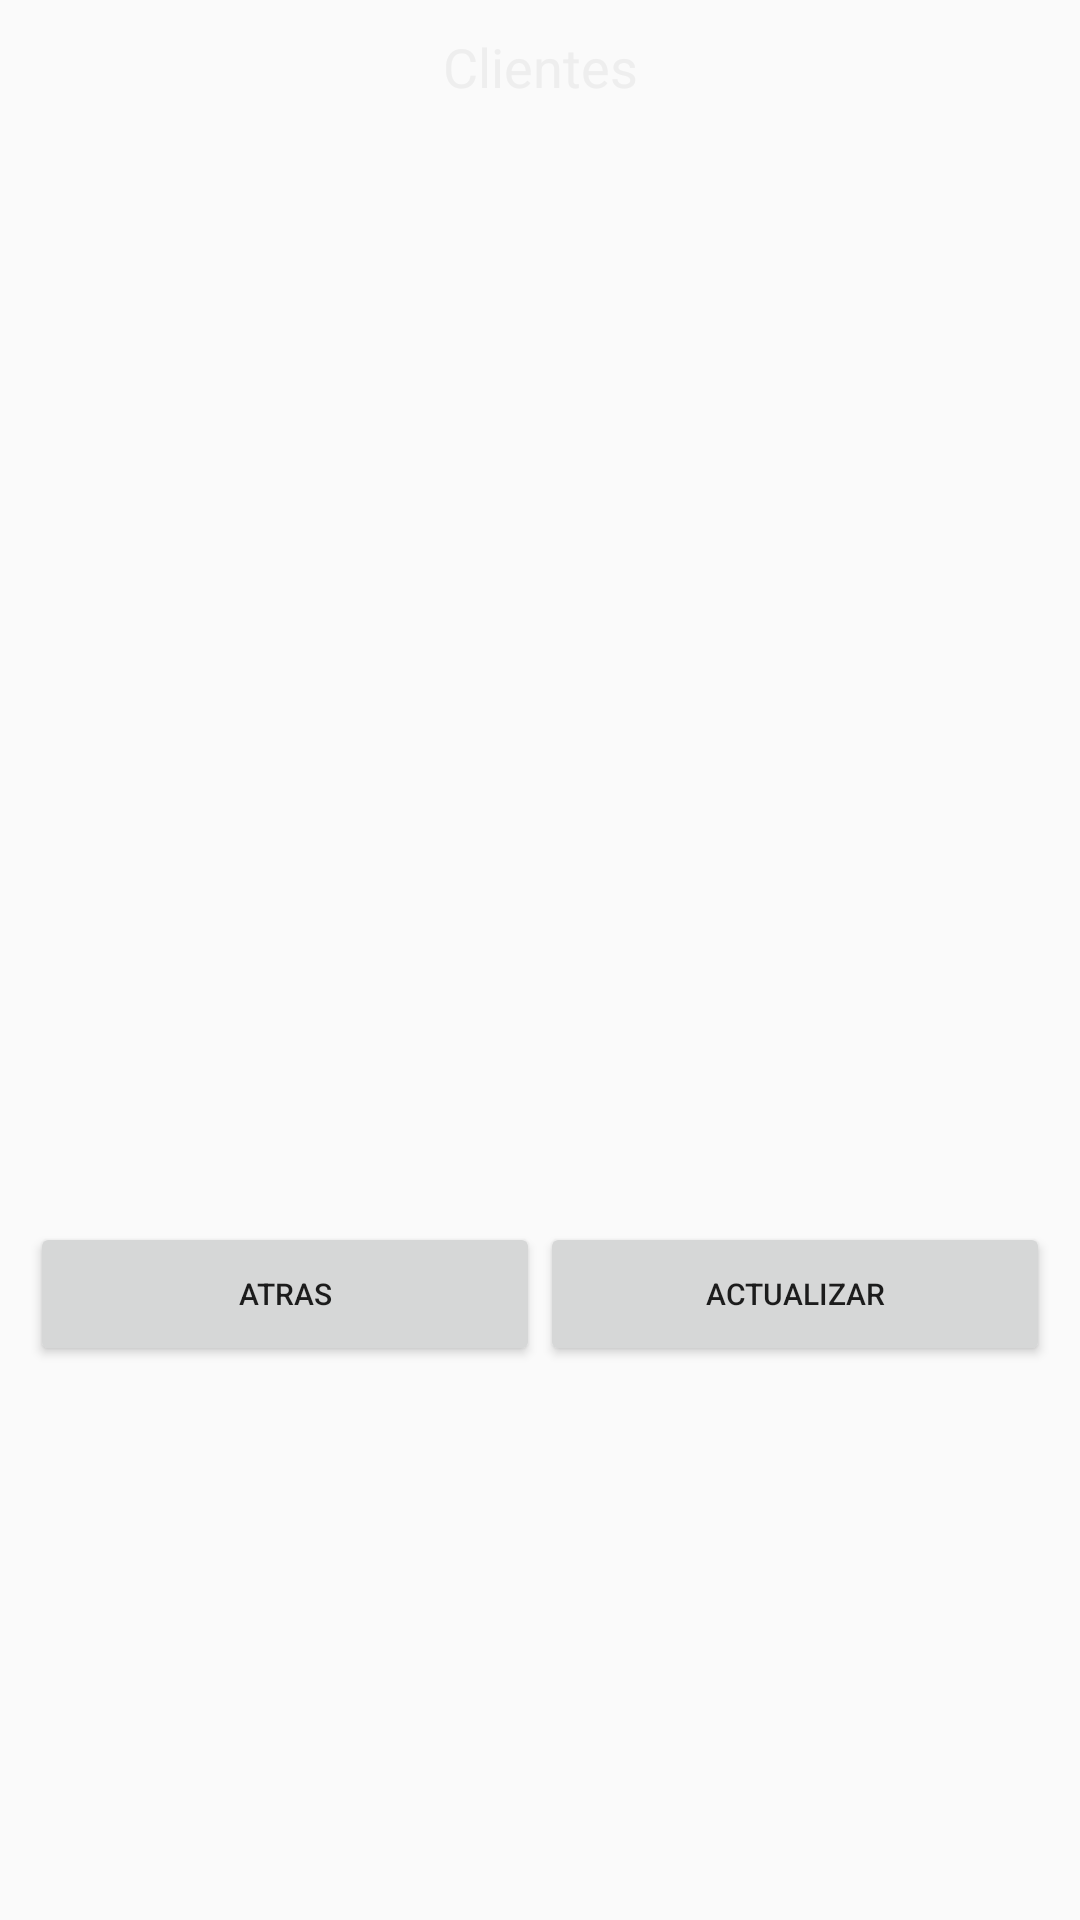

Android layout source for this screen:
<!-- AndroidManifest.xml: application theme AppTheme -->
<!-- res/layout/activity_main.xml -->
<?xml version="1.0" encoding="utf-8"?>
<RelativeLayout xmlns:android="http://schemas.android.com/apk/res/android"
    xmlns:app="http://schemas.android.com/apk/res-auto"
    xmlns:tools="http://schemas.android.com/tools"
    android:layout_width="match_parent"
    android:layout_height="wrap_content"
    tools:context="com.bodega.bodega2.MainActivity">

    <LinearLayout
        android:layout_width="match_parent"
        android:layout_height="wrap_content"
        android:orientation="vertical"
        android:padding="10dp"
        tools:layout_editor_absoluteX="0dp"
        tools:layout_editor_absoluteY="0dp">

        <LinearLayout
            android:layout_width="match_parent"
            android:layout_height="wrap_content"
            android:layout_marginBottom="10dp"
            android:orientation="vertical">

            <TextView
                android:id="@+id/textView"
                android:layout_width="match_parent"
                android:layout_height="wrap_content"
                android:layout_weight="1"
                android:text="Clientes"
                android:textAlignment="center"
                android:textColor="#eee"
                android:textSize="18dp" />
        </LinearLayout>

        <LinearLayout
            android:layout_width="match_parent"
            android:layout_height="wrap_content"
            android:layout_marginBottom="10dp"
            android:orientation="vertical">

            <ListView
                android:id="@+id/listclientes"
                android:layout_width="match_parent"
                android:layout_height="323dp"
                android:layout_alignParentLeft="true"
                android:layout_alignParentStart="true"
                android:layout_alignParentTop="true"
                android:layout_gravity="start"
                android:choiceMode="singleChoice"
                android:clickable="true"
                android:divider="#A4A4A4"
                android:dividerHeight="0.6dp"
                android:footerDividersEnabled="true"
                android:headerDividersEnabled="true"
                android:textAlignment="center"
                android:theme="@style/CardView.Dark" />
        </LinearLayout>

        <LinearLayout
            android:layout_width="match_parent"
            android:layout_height="wrap_content"
            android:layout_marginTop="30dp"
            android:orientation="horizontal">

            <Button
                android:id="@+id/btnsalir"
                android:layout_width="match_parent"
                android:layout_height="wrap_content"
                android:layout_alignBaseline="@+id/btnver"
                android:layout_alignBottom="@+id/btnver"
                android:layout_toEndOf="@+id/btnver"
                android:layout_toRightOf="@+id/btnver"
                android:layout_weight="1"
                android:text="Atras"
                android:textSize="10dp" />

            <Button
                android:id="@+id/btnver"
                android:layout_width="match_parent"
                android:layout_height="wrap_content"
                android:layout_alignParentLeft="true"
                android:layout_alignParentStart="true"
                android:layout_below="@+id/listclientes"
                android:layout_weight="1"
                android:text="Actualizar"
                android:textSize="10dp" />
        </LinearLayout>
    </LinearLayout>
</RelativeLayout>
<!-- resources referenced by this layout -->
<resources>
  <style name="AppTheme" parent="Theme.AppCompat.DayNight.DarkActionBar">
          
          <item name="colorPrimary">@color/colorPrimary</item>
          <item name="colorPrimaryDark">@color/colorPrimaryDark</item>
          <item name="colorAccent">@color/colorAccent</item>
      </style>
  <color name="colorPrimary">#3E3E3E</color>
  <color name="colorPrimaryDark">#000000</color>
  <color name="colorAccent">#3e3e3e</color>
</resources>
